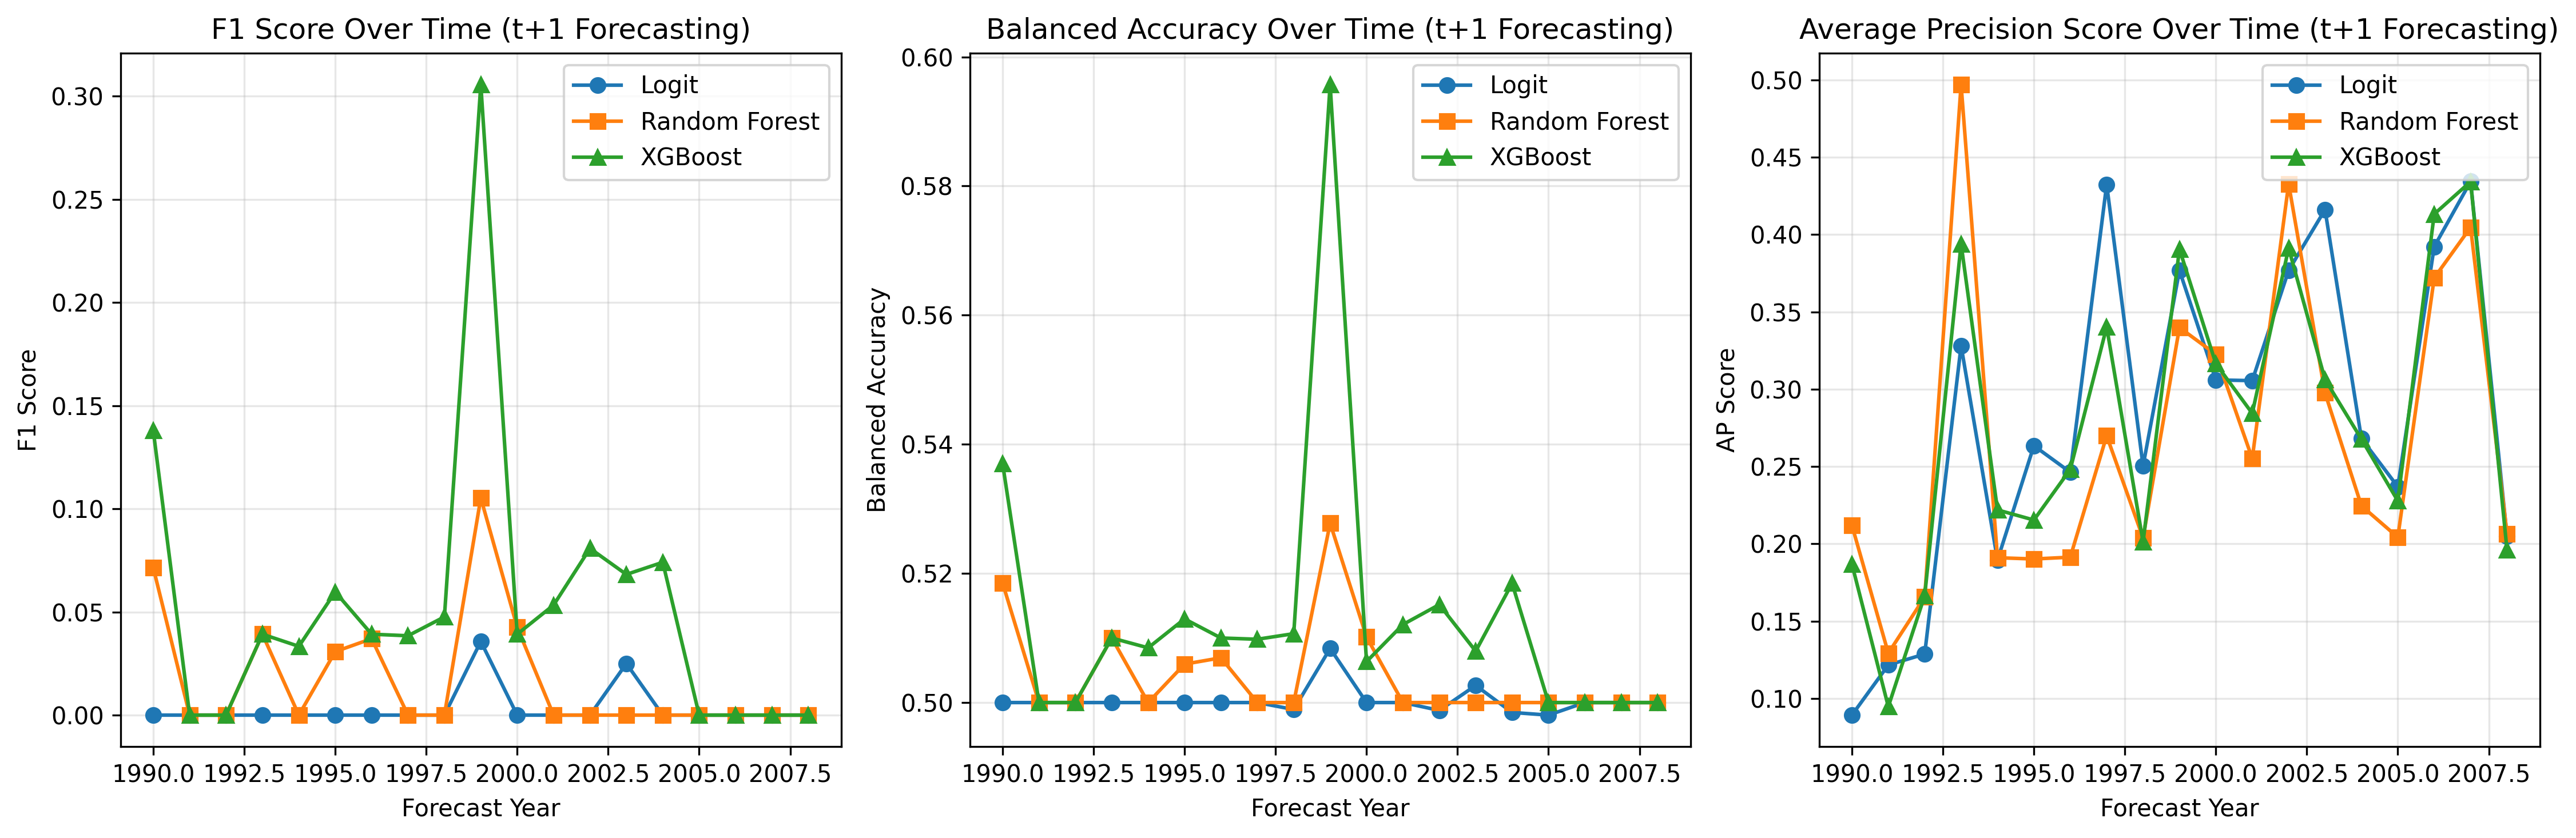

The file beside this chart, header and first rows:
year, logit_f1, logit_balanced_acc, logit_ap_score, rf_f1, rf_balanced_acc, rf_ap_score, xgb_f1, xgb_balanced_acc, xgb_ap_score
1990, 0.0, 0.5, 0.08929, 0.07143, 0.5185, 0.2121, 0.1379, 0.537, 0.187
1991, 0.0, 0.5, 0.1217, 0.0, 0.5, 0.1293, 0.0, 0.5, 0.09476
1992, 0.0, 0.5, 0.1288, 0.0, 0.5, 0.1657, 0.0, 0.5, 0.1666
1993, 0.0, 0.5, 0.3282, 0.03922, 0.51, 0.4969, 0.03922, 0.51, 0.394
1994, 0.0, 0.5, 0.1895, 0.0, 0.5, 0.1911, 0.03333, 0.5085, 0.222
1995, 0.0, 0.5, 0.2635, 0.03077, 0.506, 0.1902, 0.0597, 0.513, 0.2154
1996, 0.0, 0.5, 0.2463, 0.03704, 0.5069, 0.1914, 0.03922, 0.51, 0.2481
1997, 0.0, 0.5, 0.4324, 0.0, 0.5, 0.2699, 0.03846, 0.5098, 0.3403
1998, 0.0, 0.4989, 0.2503, 0.0, 0.5, 0.2038, 0.04762, 0.5107, 0.2012
1999, 0.03571, 0.5084, 0.3768, 0.1053, 0.5278, 0.3399, 0.3056, 0.5957, 0.3906
2000, 0.0, 0.5, 0.306, 0.04255, 0.5102, 0.3226, 0.03922, 0.5063, 0.3165
2001, 0.0, 0.5, 0.3056, 0.0, 0.5, 0.2552, 0.05333, 0.5121, 0.2844
2002, 0.0, 0.4988, 0.3768, 0.0, 0.5, 0.4328, 0.08081, 0.5152, 0.3912
2003, 0.025, 0.5027, 0.4161, 0.0, 0.5, 0.2976, 0.06818, 0.508, 0.3063
2004, 0.0, 0.4985, 0.2681, 0.0, 0.5, 0.2246, 0.07407, 0.5185, 0.2677
2005, 0.0, 0.4981, 0.2369, 0.0, 0.5, 0.2043, 0.0, 0.5, 0.2278
2006, 0.0, 0.5, 0.3922, 0.0, 0.5, 0.372, 0.0, 0.5, 0.4132
2007, 0.0, 0.5, 0.4343, 0.0, 0.5, 0.4047, 0.0, 0.5, 0.4342
2008, 0.0, 0.5, 0.2051, 0.0, 0.5, 0.2065, 0.0, 0.5, 0.196
